9-way image classification set "DeepLearning" from GitHub (refiver/DeepLearning); label vocabulary: birke, buche, eiche, kastanie, kiefer, kirsche, linde, platane, robinie.

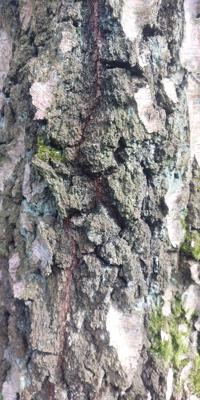
Label: birke

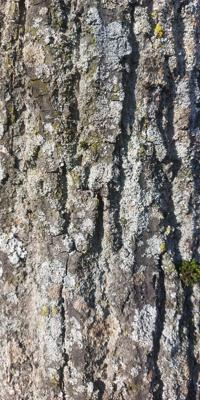
Label: linde

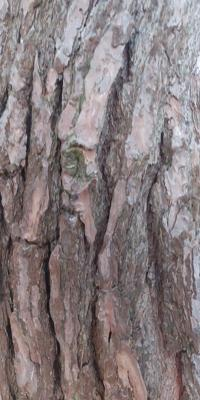
Label: kiefer

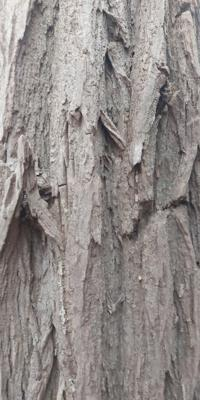
Label: robinie

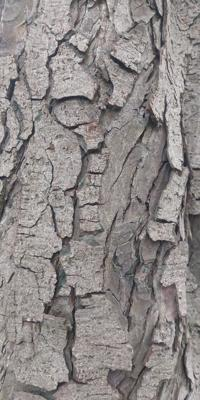
Label: kastanie

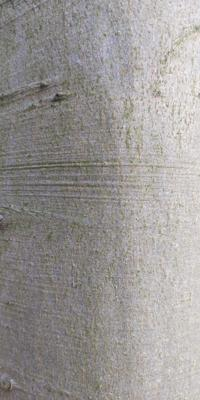
Label: buche
